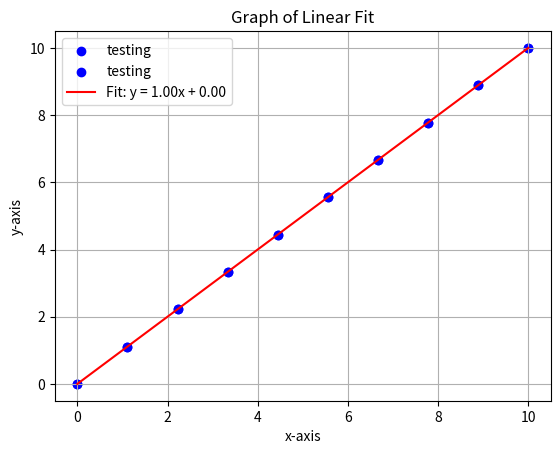

Reproduce this figure in Python.
import matplotlib.pyplot as plt
import numpy as np

#let's generate data for the fit
x = np.linspace(0,10,10)
y = np.linspace(0,10,10)

#plotting this data
plt.scatter(x,y, label = "testing", color = 'blue')

# Add axis labels
plt.xlabel('x-axis')
plt.ylabel('y-axis')

# Add a title
plt.title('Graph of test')

# Add a legend
plt.legend()

# Show the plot
plt.grid(True)
plt.show()


# ok, now to fit to this data set using linear least squares regression method......
x_sum = sum(x)
y_sum = sum(y)
x_squared_sum = sum(x**2)
x_y_sum = sum(x*y)
N = len(x)

slope = (N*x_y_sum - x_sum*y_sum)/(N*x_squared_sum -(x_sum)**2)
y_intercept = (y_sum - slope*x_sum)/(N)

print("Slope:", slope)
print("Y-Intercept:", y_intercept)

# Plotting the fitted line
y_fit = slope * x + y_intercept
plt.scatter(x, y, label='testing', color='blue')
plt.plot(x, y_fit, label=f'Fit: y = {slope:.2f}x + {y_intercept:.2f}', color='red')

# Add axis labels
plt.xlabel('x-axis')
plt.ylabel('y-axis')

# Add a title
plt.title('Graph of Linear Fit')

# Add a legend
plt.legend()

# Show the plot
plt.grid(True)
plt.show()